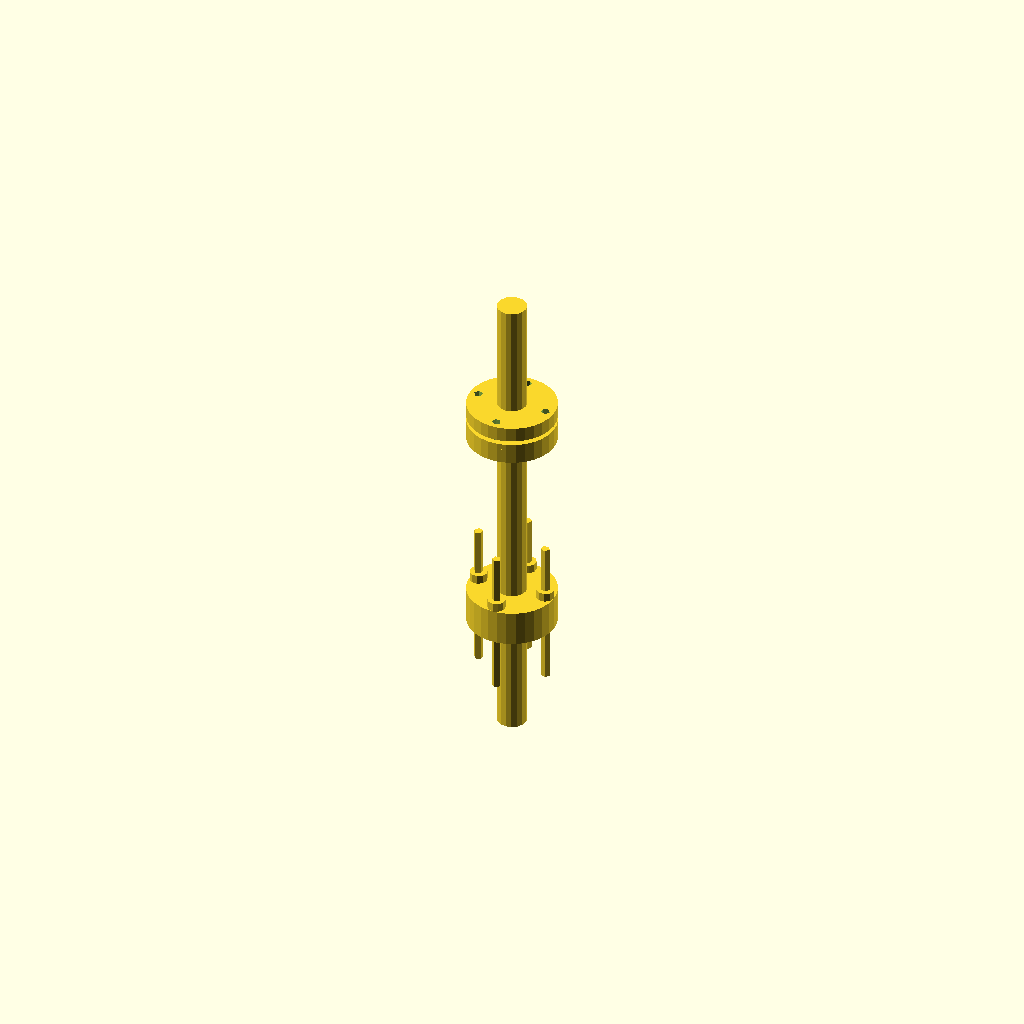
Cell 1: the model at its default parameters.
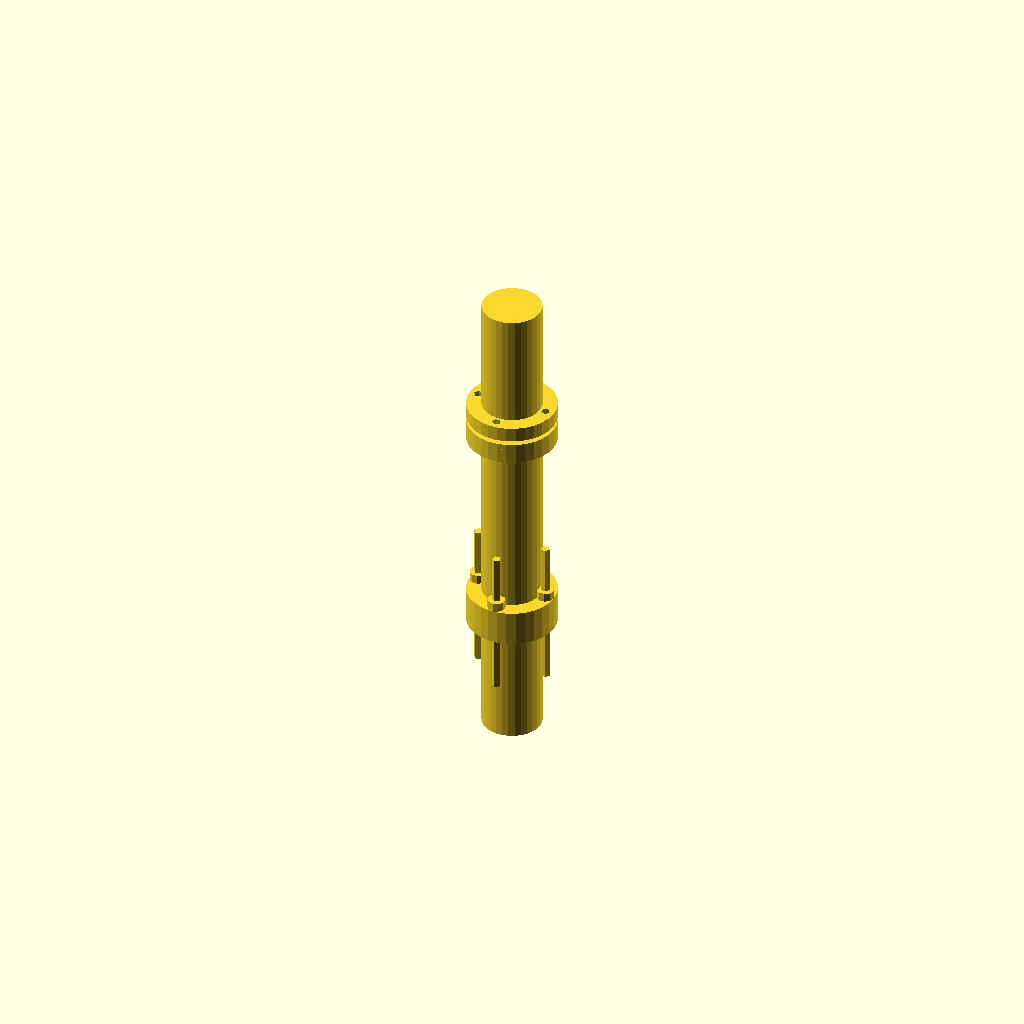
Cell 2: shaft_diameter = 20 (everything else at default).
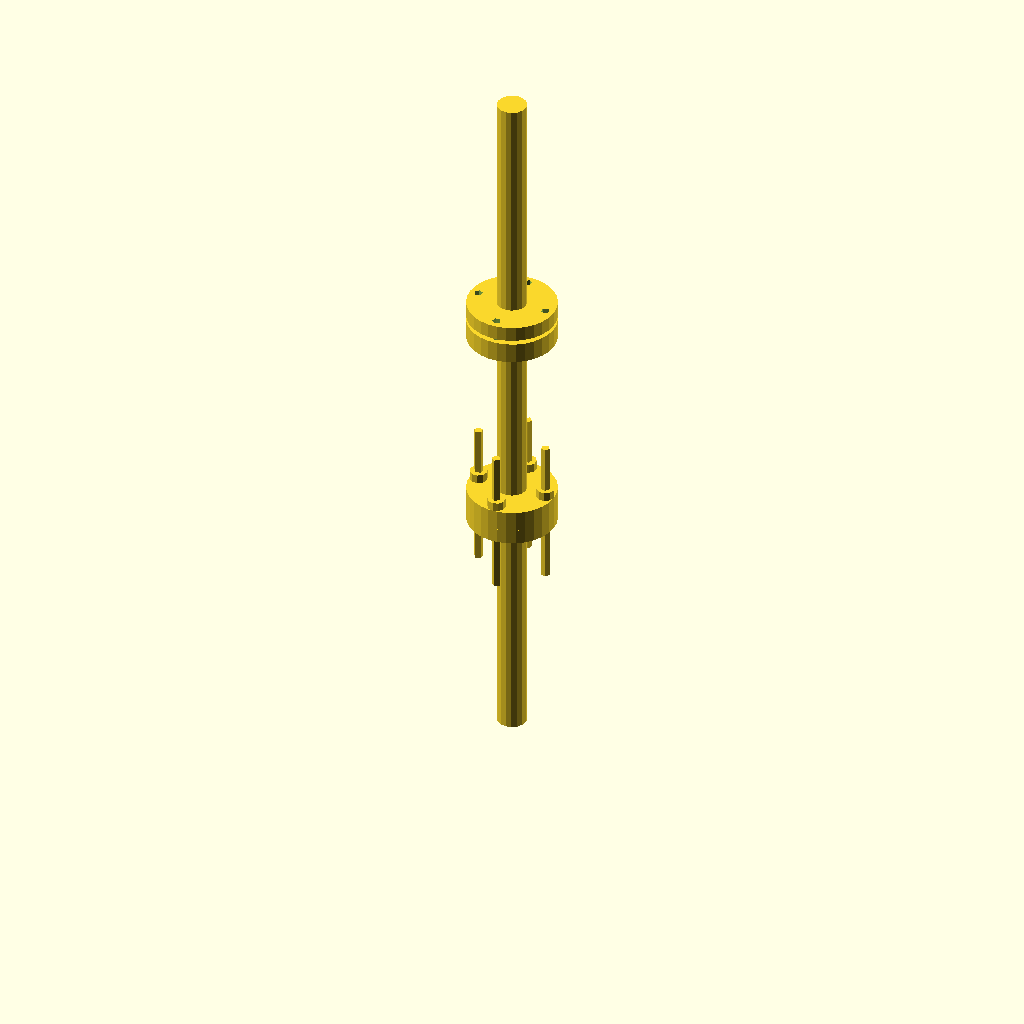
Cell 3: shaft_length = 80 (everything else at default).
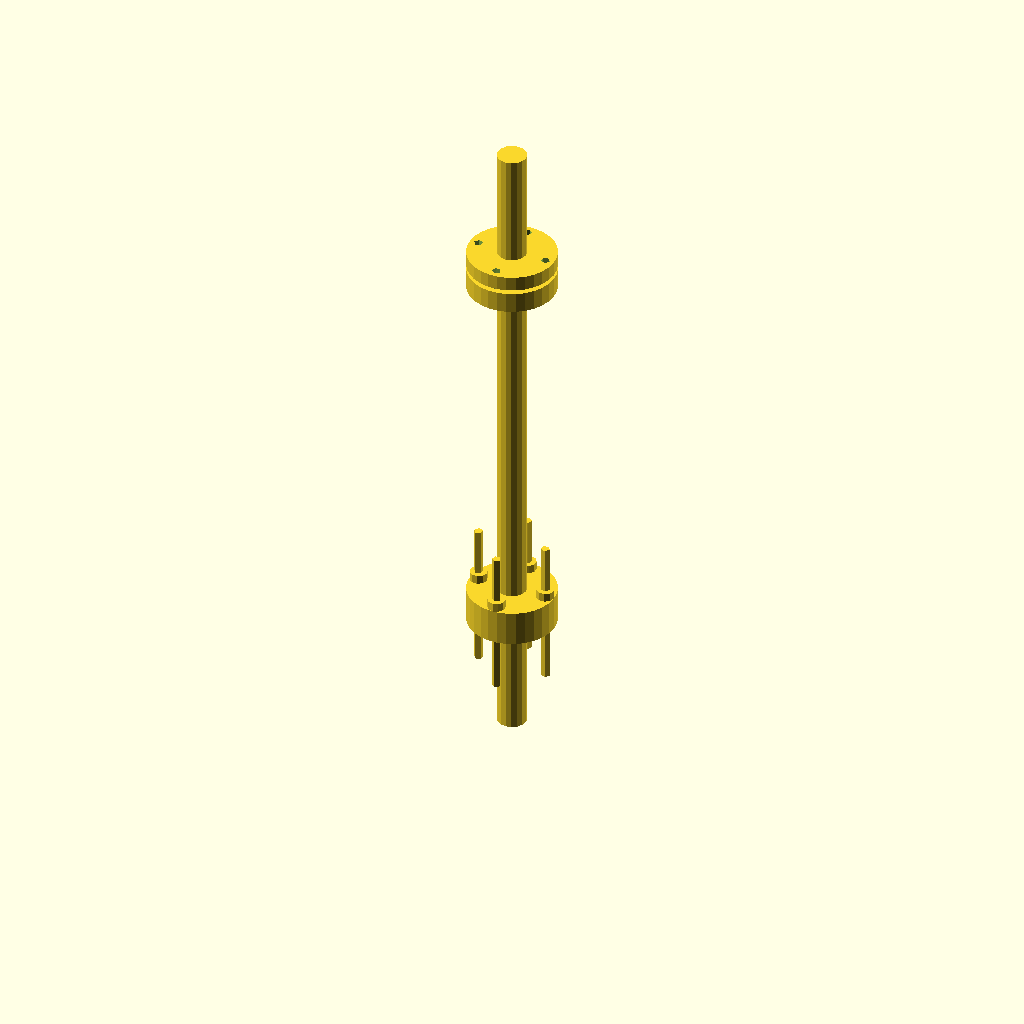
Cell 4 — central_shaft_length set to 120, the other parameters unchanged.
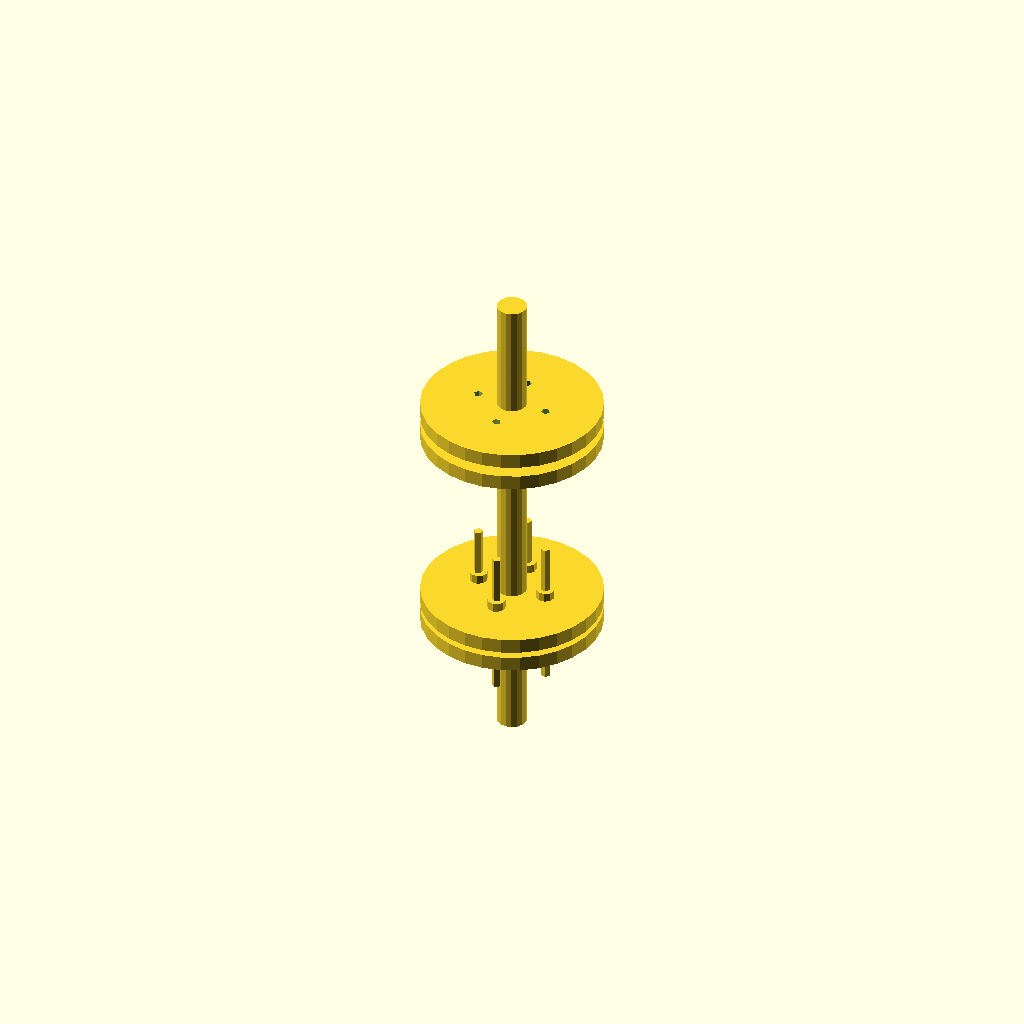
Cell 5: flange_diameter = 60 (everything else at default).
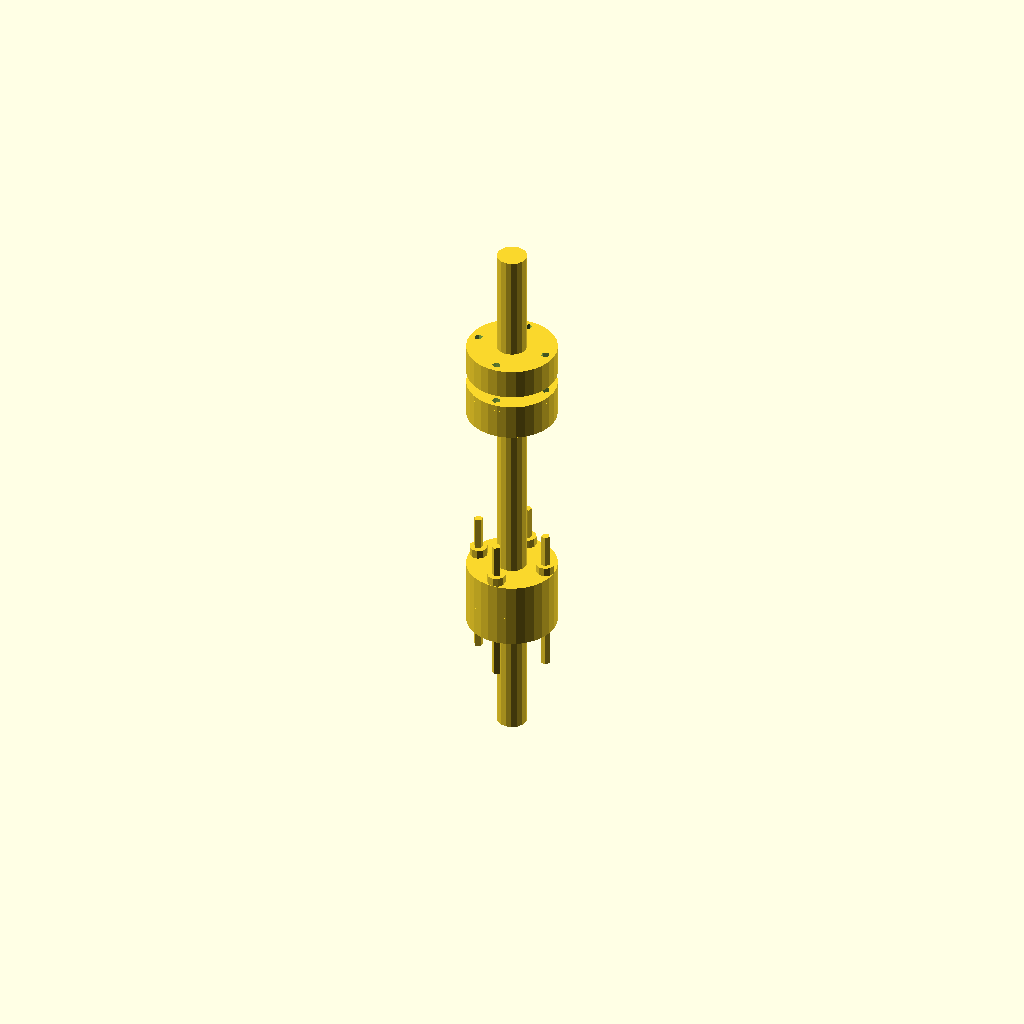
Cell 6: flange_thickness = 10 (everything else at default).
One fixed orthographic camera (rotation 55°, 0°, 25°; colour scheme Cornfield) for every cell.
OpenSCAD source file deepcad_8037/0009/00093663/output_0/00093663.scad:

// Parameters
shaft_diameter = 10; // Diameter of shafts
shaft_length = 40; // Length of input/output shafts
central_shaft_length = 60; // Length of central shaft
flange_diameter = 30; // Diameter of flange plates
flange_thickness = 5; // Thickness of flange plates
spacer_ring_diameter = 30; // Diameter of spacer rings
spacer_ring_thickness = 2; // Thickness of spacer rings
bolt_diameter = 3; // Diameter of bolts
bolt_length = 50; // Length of bolts
nut_diameter = 6; // Diameter of nuts
nut_thickness = 3; // Thickness of nuts
bolt_hole_radius = 12; // Radius of bolt hole circle

// Helper function to create a bolt hole pattern
module bolt_holes(num_holes, radius) {
    for (i = [0:num_holes-1]) {
        rotate([0, 0, i * 360 / num_holes])
        translate([radius, 0, 0])
        cylinder(r=bolt_diameter/2, h=flange_thickness + spacer_ring_thickness, center=true);
    }
}

// Input Shaft
translate([0, 0, shaft_length/2])
cylinder(r=shaft_diameter/2, h=shaft_length, center=true);

// Flange Plate 1
translate([0, 0, shaft_length + flange_thickness/2])
difference() {
    cylinder(r=flange_diameter/2, h=flange_thickness, center=true);
    bolt_holes(4, bolt_hole_radius);
}

// Spacer Ring 1
translate([0, 0, shaft_length + flange_thickness + spacer_ring_thickness/2])
difference() {
    cylinder(r=spacer_ring_diameter/2, h=spacer_ring_thickness, center=true);
    bolt_holes(4, bolt_hole_radius);
}

// Flange Plate 2
translate([0, 0, shaft_length + flange_thickness + spacer_ring_thickness + flange_thickness/2])
difference() {
    cylinder(r=flange_diameter/2, h=flange_thickness, center=true);
    bolt_holes(4, bolt_hole_radius);
}

// Central Shaft
translate([0, 0, shaft_length + flange_thickness*2 + spacer_ring_thickness + central_shaft_length/2])
cylinder(r=shaft_diameter/2, h=central_shaft_length, center=true);

// Flange Plate 3
translate([0, 0, shaft_length + flange_thickness*2 + spacer_ring_thickness + central_shaft_length + flange_thickness/2])
difference() {
    cylinder(r=flange_diameter/2, h=flange_thickness, center=true);
    bolt_holes(4, bolt_hole_radius);
}

// Spacer Ring 2
translate([0, 0, shaft_length + flange_thickness*2 + spacer_ring_thickness + central_shaft_length + flange_thickness + spacer_ring_thickness/2])
difference() {
    cylinder(r=spacer_ring_diameter/2, h=spacer_ring_thickness, center=true);
    bolt_holes(4, bolt_hole_radius);
}

// Flange Plate 4
translate([0, 0, shaft_length + flange_thickness*2 + spacer_ring_thickness + central_shaft_length + flange_thickness*2 + spacer_ring_thickness/2])
difference() {
    cylinder(r=flange_diameter/2, h=flange_thickness, center=true);
    bolt_holes(4, bolt_hole_radius);
}

// Output Shaft
translate([0, 0, shaft_length + flange_thickness*2 + spacer_ring_thickness + central_shaft_length + flange_thickness*2 + spacer_ring_thickness + shaft_length/2])
cylinder(r=shaft_diameter/2, h=shaft_length, center=true);

// Bolts
for (i = [0:3]) {
    rotate([0, 0, i * 360 / 4])
    translate([bolt_hole_radius, 0, shaft_length + flange_thickness + spacer_ring_thickness/2])
    cylinder(r=bolt_diameter/2, h=bolt_length, center=true);
}

// Nuts
for (i = [0:3]) {
    rotate([0, 0, i * 360 / 4])
    translate([bolt_hole_radius, 0, shaft_length + flange_thickness + spacer_ring_thickness + flange_thickness + nut_thickness/2])
    cylinder(r=nut_diameter/2, h=nut_thickness, center=true);
}
Customizer parameters (derived from the source; name, type, default, range or options):
shaft_diameter: number, default 10
shaft_length: number, default 40
central_shaft_length: number, default 60
flange_diameter: number, default 30
flange_thickness: number, default 5
spacer_ring_diameter: number, default 30
spacer_ring_thickness: number, default 2
bolt_diameter: number, default 3
bolt_length: number, default 50
nut_diameter: number, default 6
nut_thickness: number, default 3
bolt_hole_radius: number, default 12
